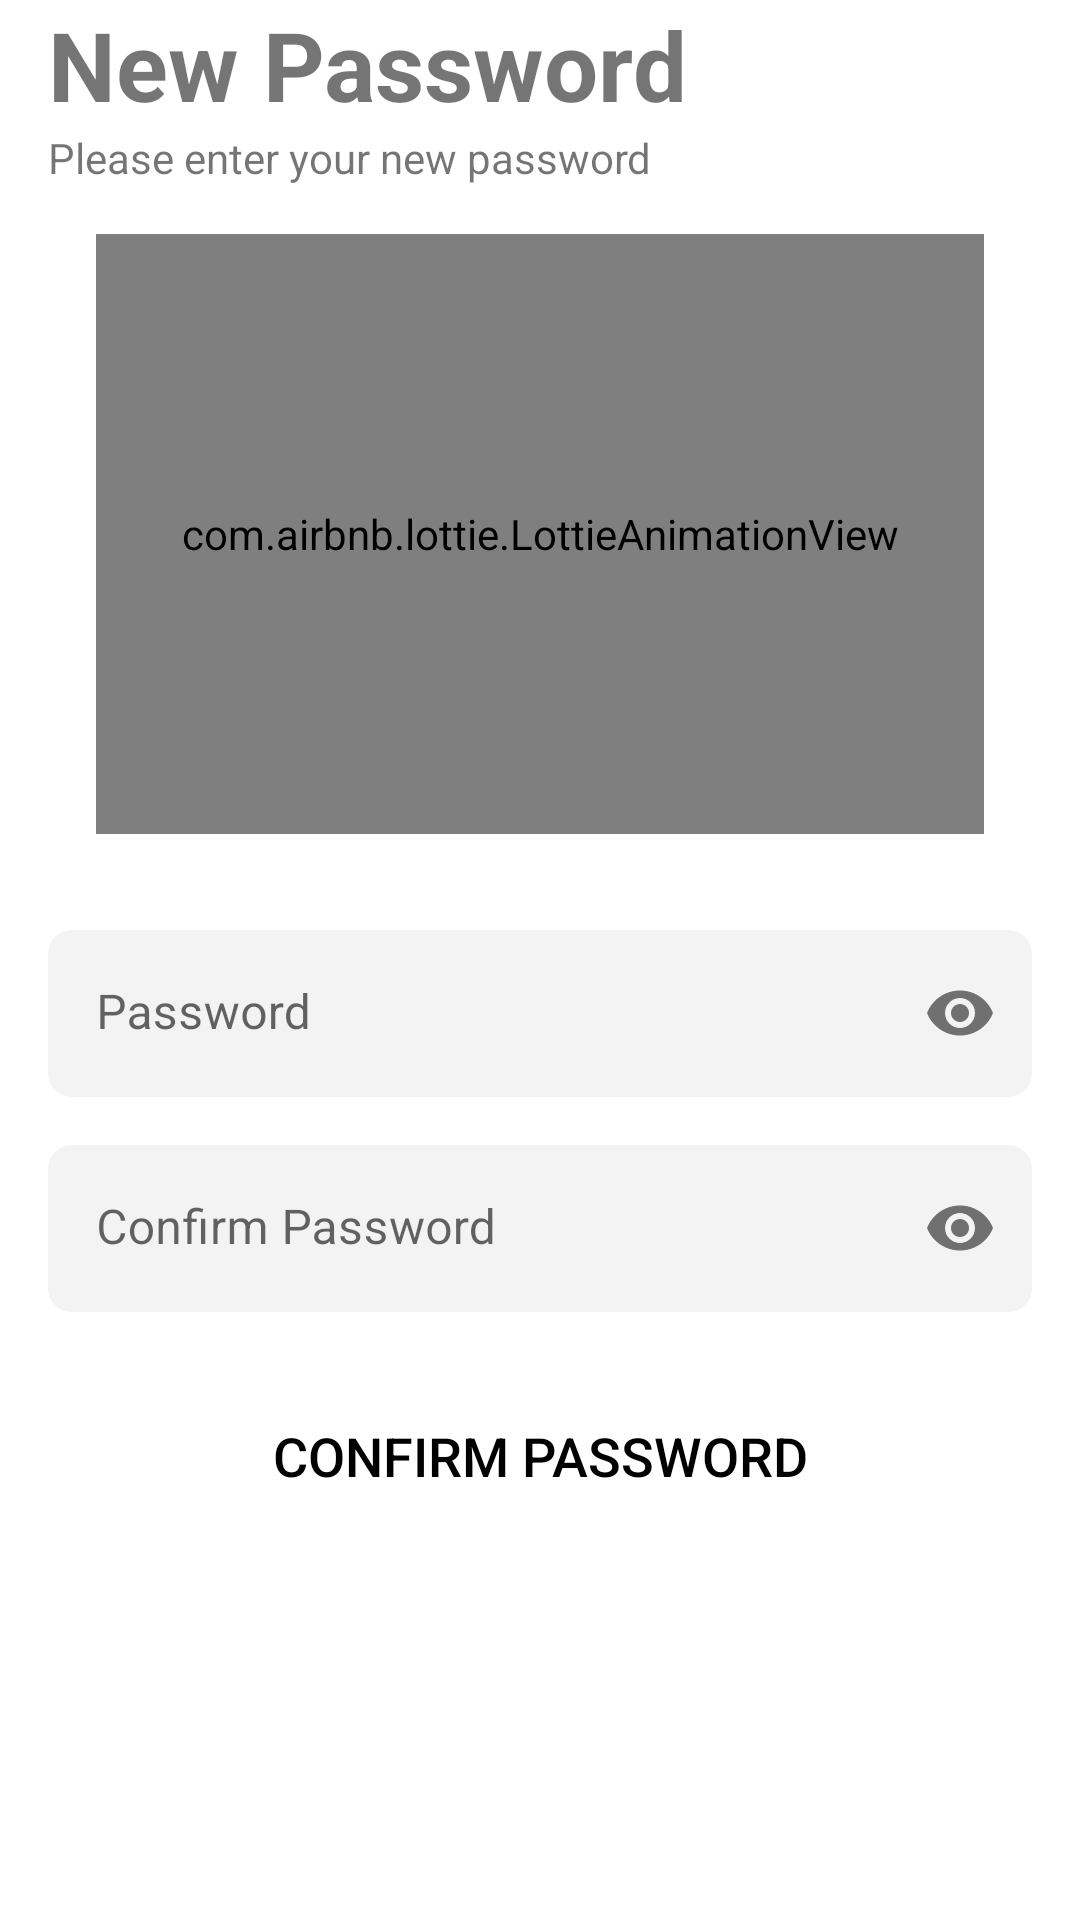

Write the Android layout XML for this screen, with the resource values it uses.
<!-- AndroidManifest.xml: application theme Theme.Mahao -->
<!-- res/layout/fragment_new_password.xml -->
<?xml version="1.0" encoding="utf-8"?>
<LinearLayout
    xmlns:android="http://schemas.android.com/apk/res/android"
    xmlns:tools="http://schemas.android.com/tools"
    android:layout_width="match_parent"
    android:layout_height="match_parent"
    xmlns:app="http://schemas.android.com/apk/res-auto"
    android:orientation="vertical"
    tools:context=".ui.auth.forgot.NewPasswordFragment">

    <include
        android:id="@+id/layout_toolbar"
        layout="@layout/layout_toolbar"
        android:layout_height="wrap_content"
        android:layout_width="match_parent"
        android:visibility="gone"/>

    <FrameLayout
        android:layout_width="match_parent"
        android:layout_height="wrap_content">
        <ScrollView
            android:layout_width="match_parent"
            android:layout_height="wrap_content">
            <LinearLayout
                android:layout_width="match_parent"
                android:layout_height="wrap_content"
                android:layout_marginStart="@dimen/size_16"
                android:layout_marginEnd="@dimen/size_16"
                android:orientation="vertical">

                <TextView
                    android:layout_width="wrap_content"
                    android:layout_height="wrap_content"
                    android:textStyle="bold"
                    android:text="@string/new_password"
                    android:textSize="@dimen/text_32"/>

                <TextView
                    android:layout_width="wrap_content"
                    android:layout_height="wrap_content"
                    android:text="@string/please_enter_your_new_password"/>

                <com.airbnb.lottie.LottieAnimationView
                    android:id="@+id/animationView_newPassword"
                    android:layout_width="match_parent"
                    android:layout_height="@dimen/size_200"
                    android:layout_margin="@dimen/size_16"
                    app:lottie_rawRes="@raw/change_passwords"
                    app:lottie_loop="true"
                    app:lottie_autoPlay="true" />

                <com.google.android.material.textfield.TextInputLayout
                    android:id="@+id/textInputLayout_newPassword_password"
                    android:layout_width="match_parent"
                    android:layout_height="wrap_content"
                    android:layout_marginTop="@dimen/size_16"
                    android:hint="@string/password"
                    style="@style/Theme.Mahao.FormTextInputLayout"
                    app:startIconDrawable="@drawable/ic_baseline_lock_24"
                    app:passwordToggleEnabled="true">
                    <com.google.android.material.textfield.TextInputEditText
                        android:id="@+id/textInputEditText_newPassword_password"
                        android:layout_width="match_parent"
                        android:layout_height="wrap_content"
                        tools:text="Some text"
                        android:inputType="textPassword"/>
                </com.google.android.material.textfield.TextInputLayout>

                <com.google.android.material.textfield.TextInputLayout
                    android:id="@+id/textInputLayout_newPassword_confirmpassword"
                    android:layout_width="match_parent"
                    android:layout_height="wrap_content"
                    android:layout_marginTop="@dimen/size_16"
                    android:hint="@string/confirm_password"
                    style="@style/Theme.Mahao.FormTextInputLayout"
                    app:startIconDrawable="@drawable/ic_baseline_lock_24"
                    app:passwordToggleEnabled="true">
                    <com.google.android.material.textfield.TextInputEditText
                        android:id="@+id/textInputEditText_newPassword_confirmPassword"
                        android:layout_width="match_parent"
                        android:layout_height="wrap_content"
                        tools:text="Some text"
                        android:inputType="textPassword"/>
                </com.google.android.material.textfield.TextInputLayout>

                <Button
                    android:id="@+id/button_newPassword_confirm"
                    android:layout_width="match_parent"
                    android:layout_height="wrap_content"
                    android:layout_marginTop="@dimen/size_24"
                    android:text="@string/confirm_password"
                    style="@style/Theme.Mahao.FormButton" />

            </LinearLayout>
        </ScrollView>

        <LinearLayout
            android:id="@+id/linearLayout_newPassword_loading"
            android:layout_width="match_parent"
            android:layout_height="match_parent"
            android:layout_margin="@dimen/size_16"
            android:orientation="vertical"
            android:gravity="center"
            android:visibility="gone">
            <com.airbnb.lottie.LottieAnimationView
                android:id="@+id/animationView_newPassword_loading"
                android:layout_width="match_parent"
                android:layout_height="@dimen/size_256"
                android:layout_margin="@dimen/size_16"
                app:lottie_rawRes="@raw/loading_normal"
                app:lottie_loop="true"
                app:lottie_autoPlay="true"
                android:layout_gravity="center"/>
        </LinearLayout>
    </FrameLayout>

</LinearLayout>
<!-- res/layout/layout_toolbar.xml (included above) -->
<?xml version="1.0" encoding="utf-8"?>
<com.google.android.material.appbar.MaterialToolbar xmlns:android="http://schemas.android.com/apk/res/android"
    xmlns:app="http://schemas.android.com/apk/res-auto"
    android:layout_width="match_parent"
    android:layout_height="wrap_content"
    android:id="@+id/materialToolbar_layoutToolbar"
    app:navigationIcon="@drawable/ic_baseline_arrow_back_24"
    app:popupTheme="@style/ThemeOverlay.MaterialComponents.Light">

</com.google.android.material.appbar.MaterialToolbar>
<!-- resources referenced by this layout -->
<resources>
  <dimen name="size_16">16dp</dimen>
  <dimen name="size_200">200dp</dimen>
  <dimen name="size_24">24dp</dimen>
  <dimen name="size_256">256dp</dimen>
  <dimen name="text_32">32sp</dimen>
  <string name="confirm_password">Confirm Password</string>
  <string name="new_password">New Password</string>
  <string name="password">Password</string>
  <string name="please_enter_your_new_password">Please enter your new password</string>
  <style name="Theme.Mahao.FormButton" parent="Widget.AppCompat.Button">
          <item name="android:textSize">@dimen/text_18</item>
          <item name="android:paddingTop">@dimen/size_8</item>
          <item name="android:paddingBottom">@dimen/size_8</item>
          <item name="android:textColor">?colorOnSurface</item>
          <item name="android:foreground">@drawable/round_background</item>
          <item name="android:background">?android:attr/selectableItemBackground</item>
      </style>
  <style name="Theme.Mahao.FormTextInputLayout" parent="Widget.MaterialComponents.TextInputLayout.FilledBox">
          <item name="boxCornerRadiusTopStart">@dimen/size_8</item>
          <item name="boxCornerRadiusTopEnd">@dimen/size_8</item>
          <item name="boxCornerRadiusBottomStart">@dimen/size_8</item>
          <item name="boxCornerRadiusBottomEnd">@dimen/size_8</item>
          <item name="boxBackgroundColor">@color/color_background_gray</item>
          <item name="boxStrokeWidth">0dp</item>
          <item name="boxStrokeWidthFocused">0dp</item>
      </style>
  <style name="Theme.Mahao" parent="Theme.MaterialComponents.DayNight.NoActionBar">
          
          <item name="colorPrimary">@color/color_primary</item>
          <item name="colorPrimaryVariant">@color/color_primary_dark</item>
          <item name="colorOnPrimary">@color/white</item>
          
          <item name="colorSecondary">@color/color_accent</item>
          <item name="colorSecondaryVariant">@color/color_accent_dark</item>
          <item name="colorOnSecondary">@color/black</item>
  
          <item name="colorOnSurface">@color/black</item>
          
          <item name="android:statusBarColor" tools:targetApi="l">?attr/colorPrimaryVariant</item>
          
      </style>
  <dimen name="text_18">18sp</dimen>
  <dimen name="size_8">8dp</dimen>
  <!-- drawable round_background (drawable) -->
  <?xml version="1.0" encoding="utf-8"?>
  <selector xmlns:android="http://schemas.android.com/apk/res/android">
      <item android:state_enabled="false" android:drawable="@drawable/round_edittext_background"/>
      <item android:drawable="@drawable/round_background_transparent"/>
  </selector>
  <color name="color_background_gray">#F4F3F3</color>
  <color name="color_primary">#2196F3</color>
  <color name="color_primary_dark">#1976D2</color>
  <color name="white">#FFFFFFFF</color>
  <color name="color_accent">#FFC107</color>
  <color name="color_accent_dark">#876500</color>
  <color name="black">#FF000000</color>
  <!-- drawable round_edittext_background (drawable) -->
  <?xml version="1.0" encoding="utf-8"?>
  <shape xmlns:android="http://schemas.android.com/apk/res/android"
      android:shape="rectangle" >
      <corners android:radius="@dimen/size_8"/>
      <solid android:color="@color/color_background_gray_transparentish"/>
  </shape>
  <!-- drawable round_background_transparent (drawable) -->
  <?xml version="1.0" encoding="utf-8"?>
  <shape xmlns:android="http://schemas.android.com/apk/res/android"
      android:shape="rectangle" >
      <corners android:radius="@dimen/size_8"/>
      <stroke
          android:width="@dimen/size_2"
          android:color="?colorOnSurface"/>
      <solid android:color="@android:color/transparent" />
  </shape>
  <color name="color_background_gray_transparentish">#90F4F3F3</color>
  <dimen name="size_2">2dp</dimen>
</resources>
